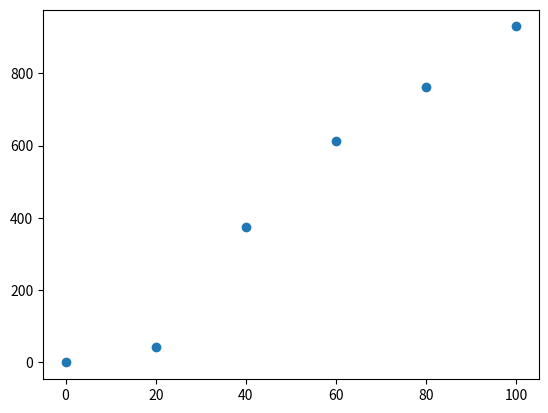

Write Python code to recreate this figure.
import scipy.optimize as scp
import numpy as np
import matplotlib.pyplot as plt

pid_val = [0,20,40,60,80,100]
rpm_val = [0,44,375.684,612.77,760.91,929.63]

plt.scatter(pid_val,rpm_val)
plt.show()
